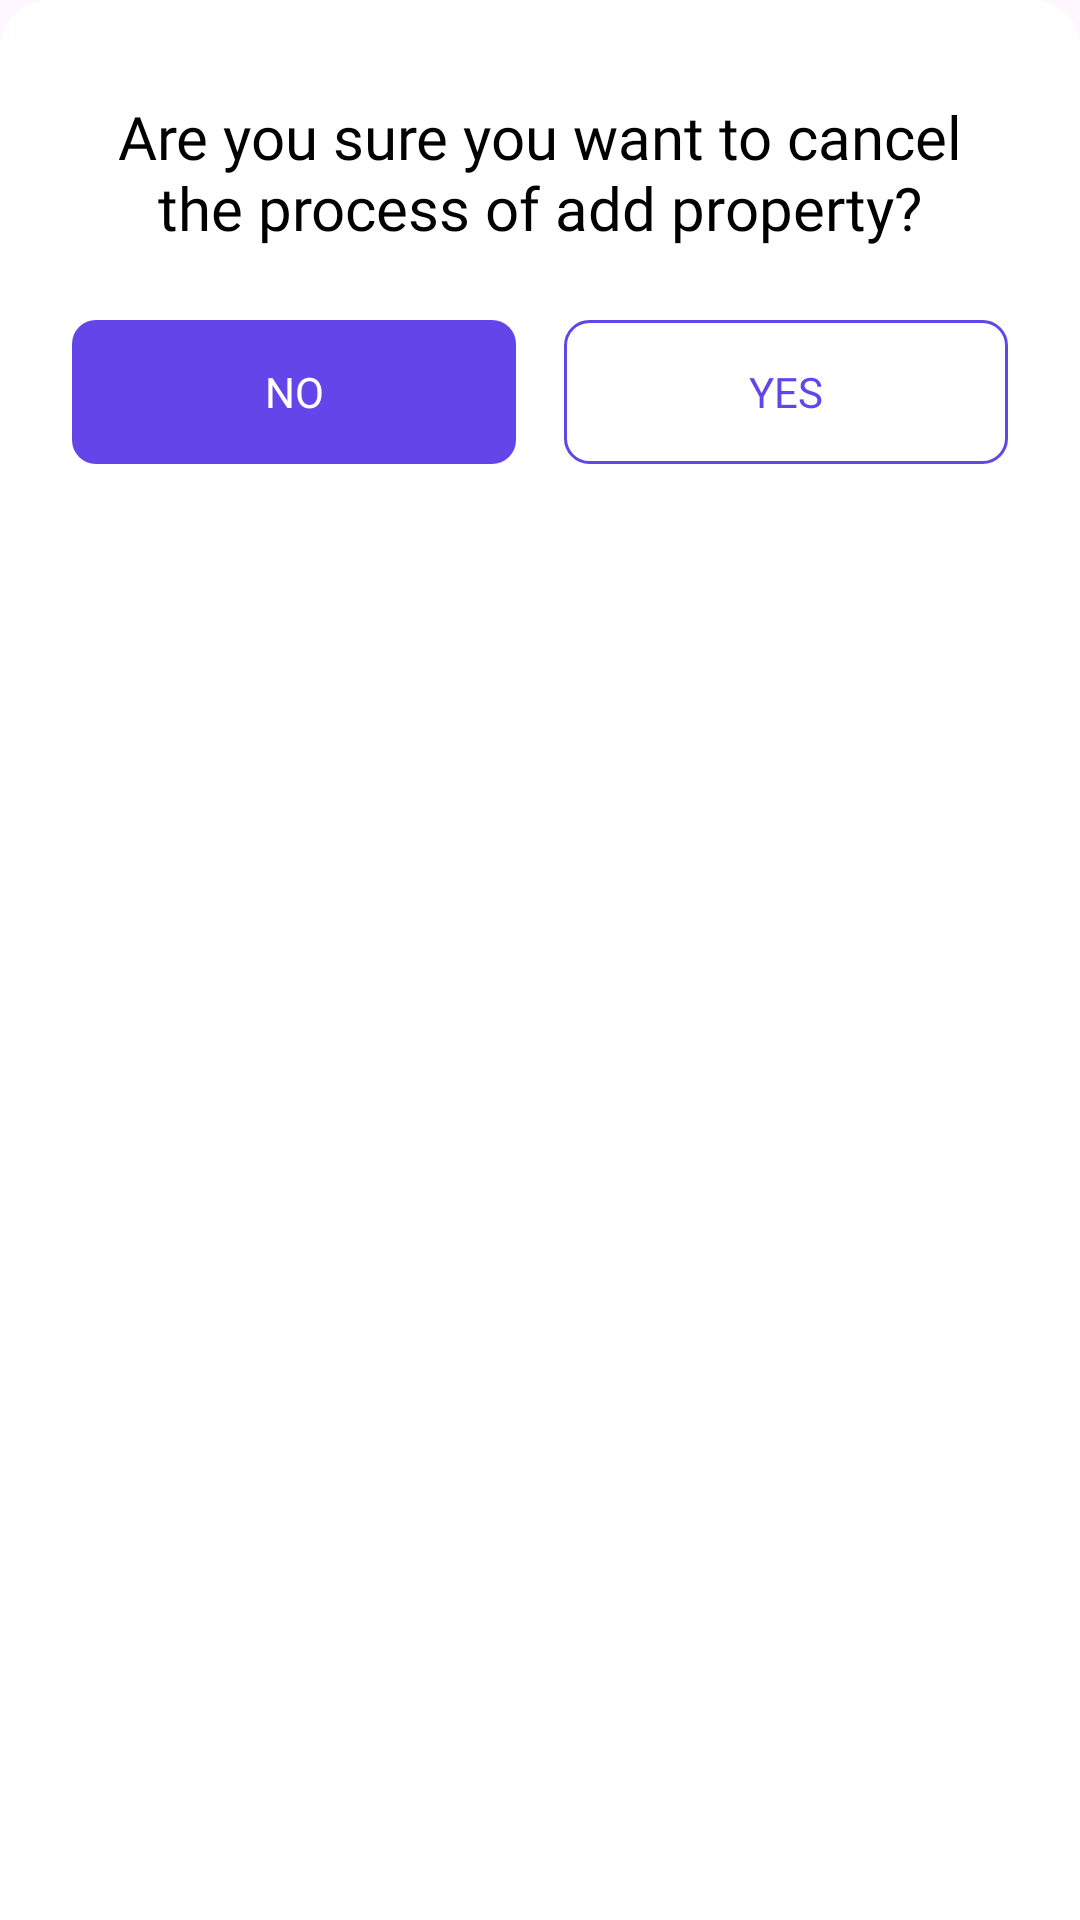

Produce the Android XML layout that renders to this screen, including the resource entries it uses.
<!-- AndroidManifest.xml: application theme Theme.Rent -->
<!-- res/layout/fragment_exit.xml -->
<?xml version="1.0" encoding="utf-8"?>
<FrameLayout xmlns:android="http://schemas.android.com/apk/res/android"
    xmlns:tools="http://schemas.android.com/tools"
    android:layout_width="match_parent"
    android:layout_height="match_parent"
    android:background="@drawable/background_bottom_sheet"
    tools:context=".mainActivity.fragments.publish.fragments.ExitFragment">

    <LinearLayout
        android:layout_width="match_parent"
        android:layout_height="wrap_content"
        android:padding="16dp"
        android:orientation="vertical">

        <TextView
            android:id="@+id/textView4"
            android:layout_width="match_parent"
            android:layout_height="wrap_content"
            android:layout_marginStart="16dp"
            android:layout_marginTop="16dp"
            android:layout_marginEnd="16dp"
            android:fontFamily="@font/urbanist_bold"
            android:gravity="center"
            android:text="@string/are_you_sure_you_want_to_cancel_the_process_of_add_property"
            android:textColor="@color/black"
            android:textSize="20sp" />

        <LinearLayout
            android:layout_width="match_parent"
            android:layout_height="wrap_content"
            android:layout_marginTop="24dp"
            android:orientation="horizontal">

            <androidx.appcompat.widget.AppCompatButton
                android:id="@+id/no"
                android:layout_width="wrap_content"
                android:layout_height="match_parent"
                android:background="@drawable/no_back"
                android:textColor="@color/white"
                android:layout_marginStart="8dp"
                android:layout_marginEnd="8dp"
                android:text="@string/no"
                android:layout_weight="1"
                android:backgroundTint="@color/back_purple"
                android:fontFamily="@font/urbanist_semibold"/>

            <androidx.appcompat.widget.AppCompatButton
                android:id="@+id/yes"
                android:layout_width="wrap_content"
                android:layout_height="match_parent"
                android:background="@drawable/yes_back"
                android:layout_weight="1"
                android:textColor="@color/back_purple"
                android:layout_marginStart="8dp"
                android:layout_marginEnd="8dp"
                android:text="@string/yes"
                android:fontFamily="@font/urbanist_semibold"/>

        </LinearLayout>

    </LinearLayout>
</FrameLayout>
<!-- resources referenced by this layout -->
<resources>
  <color name="back_purple">#6246EA</color>
  <color name="black">#FF000000</color>
  <color name="white">#FFFFFFFF</color>
  
  
      background color
  <!-- drawable background_bottom_sheet (drawable) -->
  <?xml version="1.0" encoding="utf-8"?>
  <shape xmlns:android="http://schemas.android.com/apk/res/android">
  
      <solid android:color="@color/back_main"/>
      <corners android:topLeftRadius="16dp" android:topRightRadius="16dp"/>
  </shape>
  <!-- drawable no_back (drawable) -->
  <?xml version="1.0" encoding="utf-8"?>
  <shape xmlns:android="http://schemas.android.com/apk/res/android">
  
      <stroke android:color="@color/back_purple"/>
      <corners android:radius="8dp"/>
  </shape>
  <!-- drawable yes_back (drawable) -->
  <?xml version="1.0" encoding="utf-8"?>
  <shape xmlns:android="http://schemas.android.com/apk/res/android">
  <corners android:radius="8dp"/>
      <stroke android:color="@color/back_purple" android:width="1dp"/>
  </shape>
  <string name="are_you_sure_you_want_to_cancel_the_process_of_add_property">Are you sure you want to cancel the process of add property?</string>
  <string name="no">No</string>
  <string name="yes">Yes</string>
  <style name="Theme.Rent" parent="Base.Theme.Rent" />
  <color name="back_main">#ffffff</color>
  <style name="Base.Theme.Rent" parent="Theme.Material3.DayNight.NoActionBar">
          
          
          <item name="android:statusBarColor">@color/back_main</item>
          <item name="android:windowLightStatusBar">true</item>
          <item name="android:windowLightNavigationBar">true</item>
          <item name="android:navigationBarColor">@color/back_main</item>
  
      </style>
      i
</resources>
